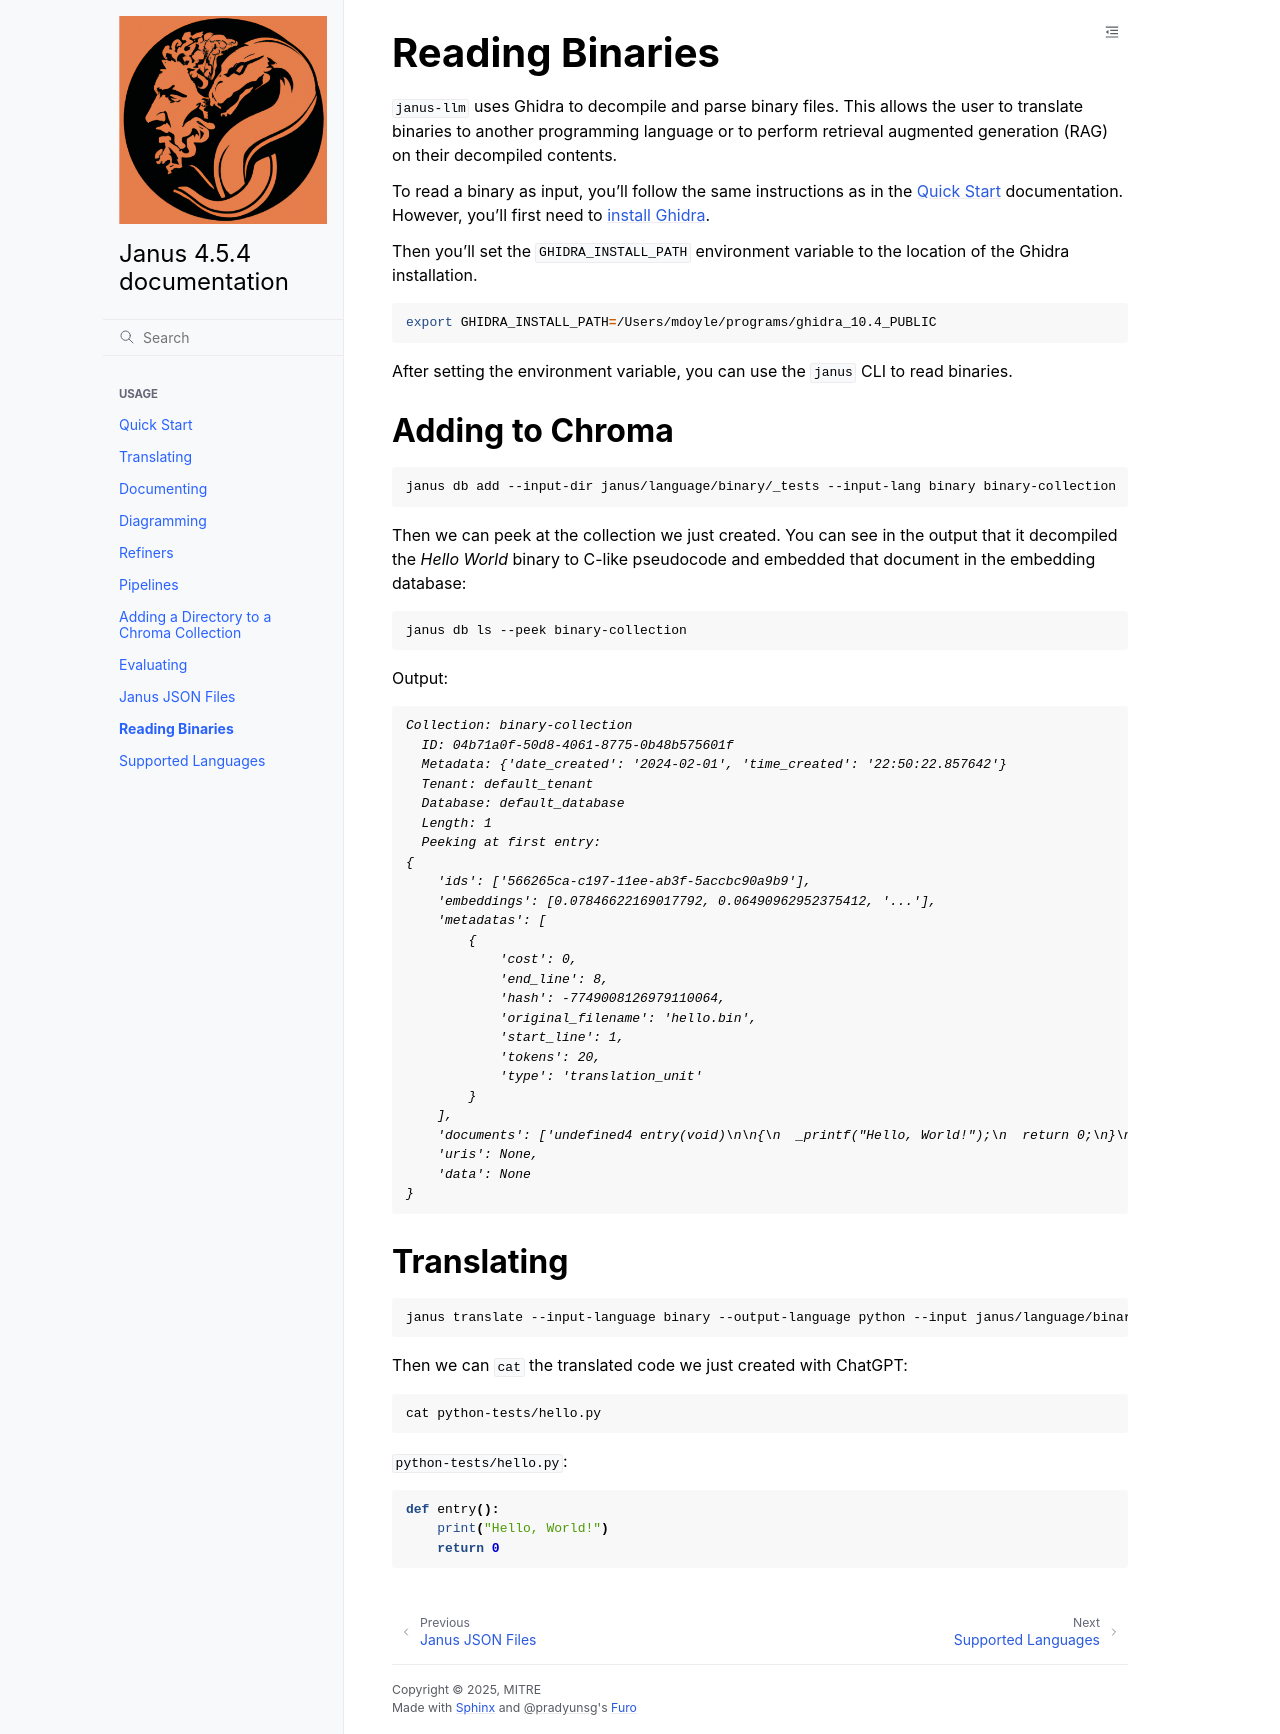

repository: janus-llm/janus-llm · page: reading_binaries.html · generator: sphinx

# Reading Binaries
`janus-llm` uses Ghidra to decompile and parse binary files. This allows the user to translate binaries to another programming language or to perform retrieval augmented generation (RAG) on their decompiled contents.

To read a binary as input, you'll follow the same instructions as in the [Quick Start](quickstart.md) documentation. However, you'll first need to [install Ghidra](https://ghidra-sre.org/InstallationGuide.html).

Then you'll set the `GHIDRA_INSTALL_PATH` environment variable to the location of the Ghidra installation.

```shell
export GHIDRA_INSTALL_PATH=/Users/mdoyle/programs/ghidra_10.4_PUBLIC
```

After setting the environment variable, you can use the `janus` CLI to read binaries.

## Adding to Chroma

```shell
janus db add --input-dir janus/language/binary/_tests --input-lang binary binary-collection
```

Then we can peek at the collection we just created. You can see in the output that it decompiled the _Hello World_ binary to C-like pseudocode and embedded that document in the embedding database:

```shell
janus db ls --peek binary-collection
```

Output:

```output
Collection: binary-collection
  ID: 04b71a0f-50d8-4061-8775-0b48b575601f
  Metadata: {'date_created': '2024-02-01', 'time_created': '22:50:22.857642'}
  Tenant: default_tenant
  Database: default_database
  Length: 1
  Peeking at first entry:
{
    'ids': ['566265ca-c197-11ee-ab3f-5accbc90a9b9'],
    'embeddings': [0.07846622169017792, 0.06490962952375412, '...'],
    'metadatas': [
        {
            'cost': 0,
            'end_line': 8,
            'hash': -7749008126979110064,
            'original_filename': 'hello.bin',
            'start_line': 1,
            'tokens': 20,
            'type': 'translation_unit'
        }
    ],
    'documents': ['undefined4 entry(void)\n\n{\n  _printf("Hello, World!");\n  return 0;\n}\n\n'],
    'uris': None,
    'data': None
}
```

## Translating

```bash
janus translate --input-language binary --output-language python --input janus/language/binary/_tests --output python-tests
```

Then we can `cat` the translated code we just created with ChatGPT:

```bash
cat python-tests/hello.py
```

`python-tests/hello.py`:

```python
def entry():
    print("Hello, World!")
    return 0
```
